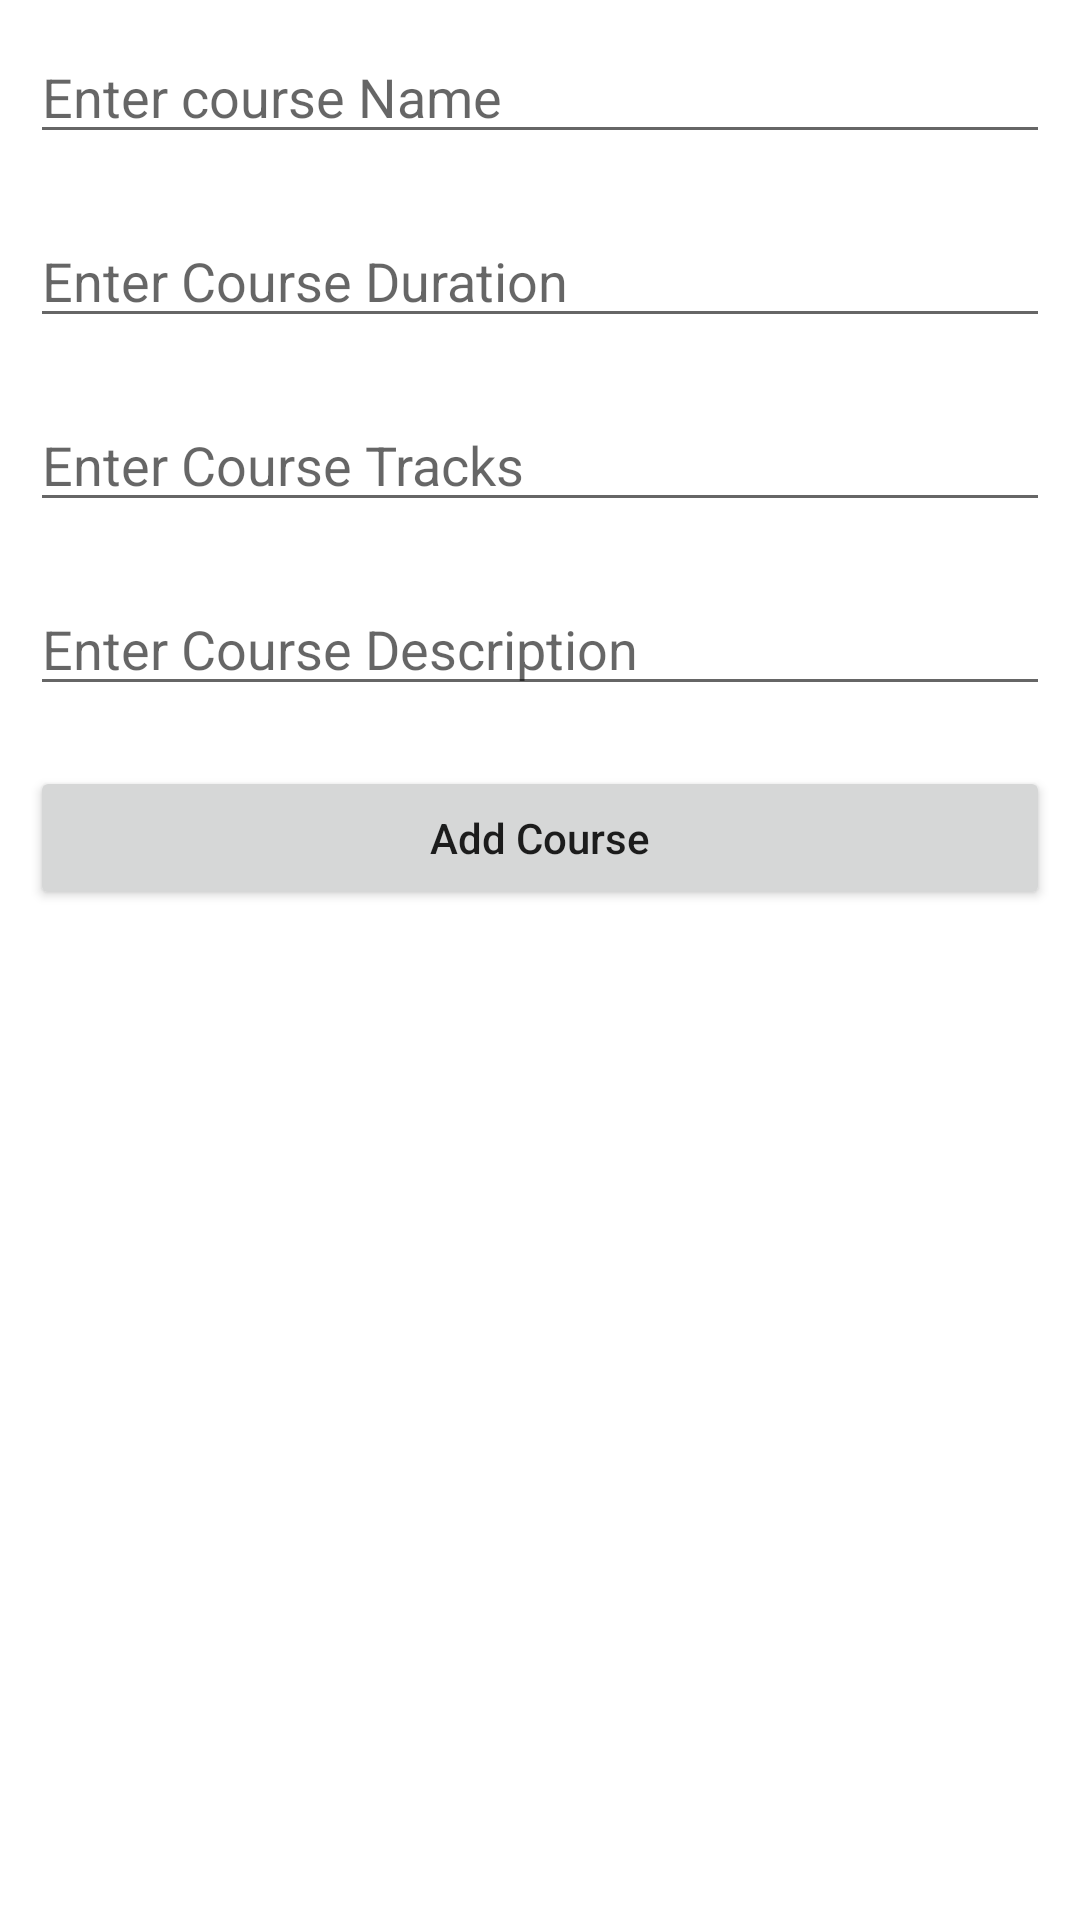

Reconstruct the res/layout file that produces this screen, plus the resources it refers to.
<!-- AndroidManifest.xml: application theme Theme.Hello1 -->
<!-- res/layout/activity_data_base.xml -->
<?xml version="1.0" encoding="utf-8"?>
<LinearLayout
    xmlns:android="http://schemas.android.com/apk/res/android"
    xmlns:tools="http://schemas.android.com/tools"
    android:layout_width="match_parent"
    android:layout_height="match_parent"
    android:orientation="vertical"
    android:layout_marginTop="80dp"
    tools:context=".MainActivity">

    
    <EditText
        android:id="@+id/idEdtCourseName"
        android:layout_width="match_parent"
        android:layout_height="wrap_content"
        android:layout_margin="10dp"
        android:hint="Enter course Name" />

    
    <EditText
        android:id="@+id/idEdtCourseDuration"
        android:layout_width="match_parent"
        android:layout_height="wrap_content"
        android:layout_margin="10dp"
        android:hint="Enter Course Duration" />

    
    <EditText
        android:id="@+id/idEdtCourseTracks"
        android:layout_width="match_parent"
        android:layout_height="wrap_content"
        android:layout_margin="10dp"
        android:hint="Enter Course Tracks" />

    
    <EditText
        android:id="@+id/idEdtCourseDescription"
        android:layout_width="match_parent"
        android:layout_height="wrap_content"
        android:layout_margin="10dp"
        android:hint="Enter Course Description" />

    
    <Button
        android:id="@+id/idBtnAddCourse"
        android:layout_width="match_parent"
        android:layout_height="wrap_content"
        android:layout_margin="10dp"
        android:text="Add Course"
        android:textAllCaps="false" />

</LinearLayout>
<!-- resources referenced by this layout -->
<resources>
  <style name="Theme.Hello1" parent="Theme.MaterialComponents.DayNight.DarkActionBar">
          
          <item name="colorPrimary">@color/purple_500</item>
          <item name="colorPrimaryVariant">@color/purple_700</item>
          <item name="colorOnPrimary">@color/white</item>
          
          <item name="colorSecondary">@color/teal_200</item>
          <item name="colorSecondaryVariant">@color/teal_700</item>
          <item name="colorOnSecondary">@color/black</item>
          
          <item name="android:statusBarColor" tools:targetApi="l">?attr/colorPrimaryVariant</item>
          
      </style>
  <!-- not gathered from this repository: default colours our renderer supplied (Android Studio template values) -->
  <color name="purple_500">#FF6200EE</color>
  <color name="purple_700">#FF3700B3</color>
  <color name="teal_200">#FF03DAC5</color>
  <color name="teal_700">#FF018786</color>
  <color name="black">#FF000000</color>
  <color name="white">#FFFFFFFF</color>
</resources>
